Run: headless pygame with SDL's dummy video driver; simulated clock (each Clock.tick advances the game by its frame time, no real sleeping); random seed 0; keys injected as events and as key.get_pressed() state; no mouse input.
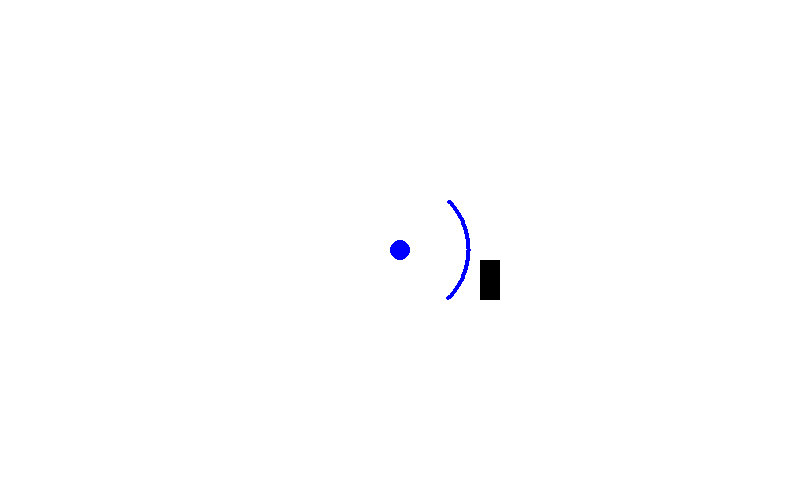
Frame 1 of 4 · flips 1–60 · no input
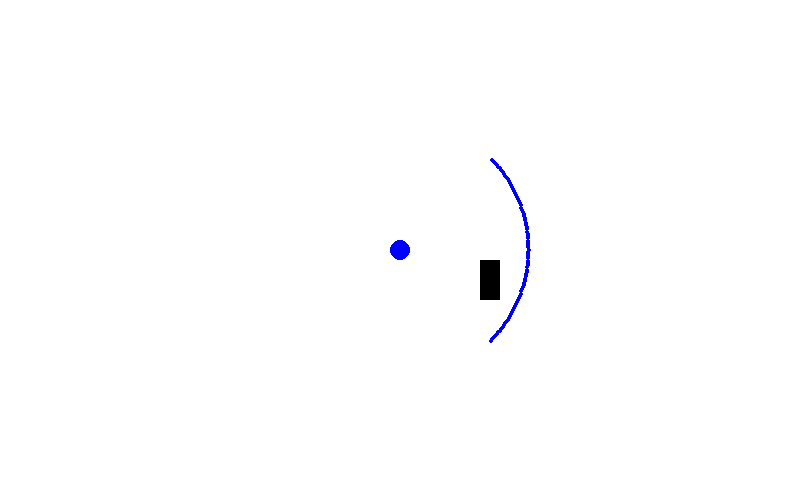
Frame 2 of 4 · flips 61–180 · tapped SPACE, RETURN · held RIGHT (→), D
Frame 3 of 4 · flips 181–300 · held DOWN (↓), S · screen unchanged from frame 2, image omitted
Frame 4 of 4 · flips 301–420 · held LEFT (←), A, UP (↑), W · screen unchanged from frame 3, image omitted

The pygame program that drew these frames:

import pygame,sys,time,math
from pygame.locals import *

pygame.init()
WIDTH,HEIGHT=800,500
surface=pygame.display.set_mode((WIDTH,HEIGHT),0,32)
fps=100
ft=pygame.time.Clock()
pygame.display.set_caption('')
white=(255,255,255)
black=(0,0,0)
blue=(0,0,255)
plasma_color=(0,100,255)

def DDA_2D_line(x1,y1,x2,y2,point=[]):
	fx=x1;fy=y1;lx=x2;ly=y2
	dx=x2-x1;dy=y2-y1
	point.append([fx,fy])
	if dx>=dy:step=dx
	else:step=dy
	dx=dx//step
	dy=dy//step
	i=1
	while i<=step:
		fx+=dx
		fy+=dy
		point.append([fx,fy])
		i+=1
	return point

# down, left, up, right

def main(plasma_color):
	player_pos=[400,250]
	direction="right"
	play=True
	radius=10
	bullets=[]
	angles_left=[]
	for angle in range(45,135):
		angles_left.append(angle)
	block=[480,260,500,300]
	block_border_points=[]
	block_border_points=DDA_2D_line(block[0],block[1],block[2],block[1],block_border_points)
	block_border_points=DDA_2D_line(block[0],block[1],block[0],block[3],block_border_points)
	block_border_points=DDA_2D_line(block[2],block[1],block[2],block[3],block_border_points)
	block_border_points=DDA_2D_line(block[0],block[3],block[2],block[3],block_border_points)
	while play:
		surface.fill(white)
		for event in pygame.event.get():
			if event.type==QUIT:
				pygame.quit()
				sys.exit()
			if event.type==KEYDOWN:
				if event.key==K_F10:
					play=False
				if event.key==K_RIGHT:
					direction,radius,bullets="right",10,[]
				if event.key==K_DOWN:
					direction,radius,bullets="down",10,[]
				if event.key==K_LEFT:
					direction,radius,bullets="left",10,[]
				if event.key==K_UP:
					direction,radius,bullets="up",10,[]
		#------work here------
		pygame.draw.circle(surface,blue,player_pos,10)
		pygame.draw.rect(surface,black,(block[0],block[1],block[2]-block[0],block[3]-block[1]))
		#pygame.draw.circle(surface,blue,point,5)
		for angle in angles_left:
			tar_point=[int(player_pos[0]+math.sin(math.radians(angle))*radius),int(player_pos[1]+math.cos(math.radians(angle))*radius)]
			pygame.draw.circle(surface,blue,tar_point,2)
		radius+=1
		#---------------------
		pygame.display.update()
		ft.tick(fps)

if __name__=="__main__":
	main(plasma_color)
